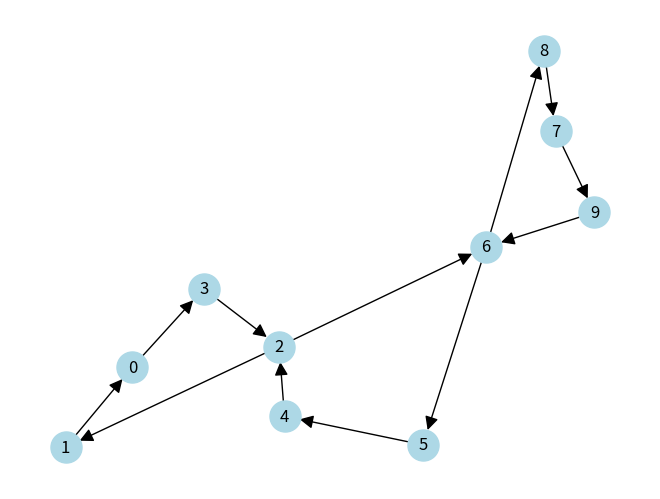

This chart was generated by the following Python code:
import matplotlib.pyplot as plt
import networkx as nx

input1 = {
    0: [3], 1: [0], 2: [1, 6], 3: [2], 4: [2],
    5: [4], 6: [5, 8], 7: [9], 8: [7], 9: [6]
}

graphe = input1

def cycle_eulerien(graphe):
    G = nx.DiGraph(graphe)
    # cycle eulérien via eulerian_circuit de Nx
    cycle = list(nx.eulerian_circuit(G))
    # Convertir la liste d'arêtes en liste de noeuds
    chemin = [cycle[0][0]]
    for edge in cycle:
        chemin.append(edge[1])
    return chemin



cycle = cycle_eulerien(graphe)
print('->'.join(str(x) for x in cycle))


# Option: visualiser le graphe
def visualiser_graphe(graphe):
    G = nx.DiGraph(graphe)
    pos = nx.circular_layout(G)
    nx.draw(G, with_labels=True, node_color='lightblue',
            node_size=500, arrowsize=20)
    plt.show()
    # plt.savefig('EulerianCycleInsput1_Nx.png', dpi=300)


visualiser_graphe(graphe)
